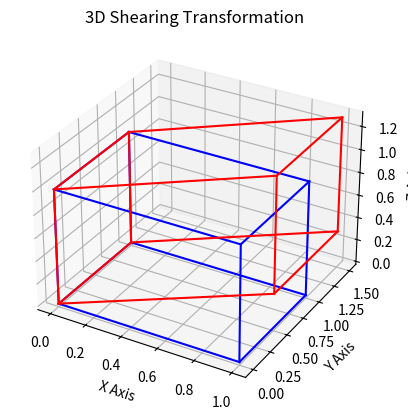

This chart was generated by the following Python code:
import matplotlib.pyplot as plt
import numpy as np

# Original cube vertices
cube = np.array([
[0,0,0],
[1,0,0],
[1,1,0],
[0,1,0],
[0,0,1],
[1,0,1],
[1,1,1],
[0,1,1]
])

# Shearing factors
sh_xy = 0.5
sh_xz = 0.3

# Shearing matrix
shear_matrix = np.array([
[1, sh_xy, sh_xz],
[0, 1, 0],
[0, 0, 1]
])

# Apply shear
sheared_cube = cube.dot(shear_matrix)

# Cube edges
edges = [
[0,1],[1,2],[2,3],[3,0],
[4,5],[5,6],[6,7],[7,4],
[0,4],[1,5],[2,6],[3,7]
]

fig = plt.figure()
ax = fig.add_subplot(111, projection='3d')

# Original cube
for edge in edges:
    pts = cube[edge]
    ax.plot(pts[:,0], pts[:,1], pts[:,2], color='blue')

# Sheared cube
for edge in edges:
    pts = sheared_cube[edge]
    ax.plot(pts[:,0], pts[:,1], pts[:,2], color='red')

ax.set_xlabel("X Axis")
ax.set_ylabel("Y Axis")
ax.set_zlabel("Z Axis")
ax.set_title("3D Shearing Transformation")

plt.show()
